Run: headless pygame with SDL's dummy video driver; simulated clock (each Clock.tick advances the game by its frame time, no real sleeping); random seed 0; keys injected as events and as key.get_pressed() state; no mouse input.
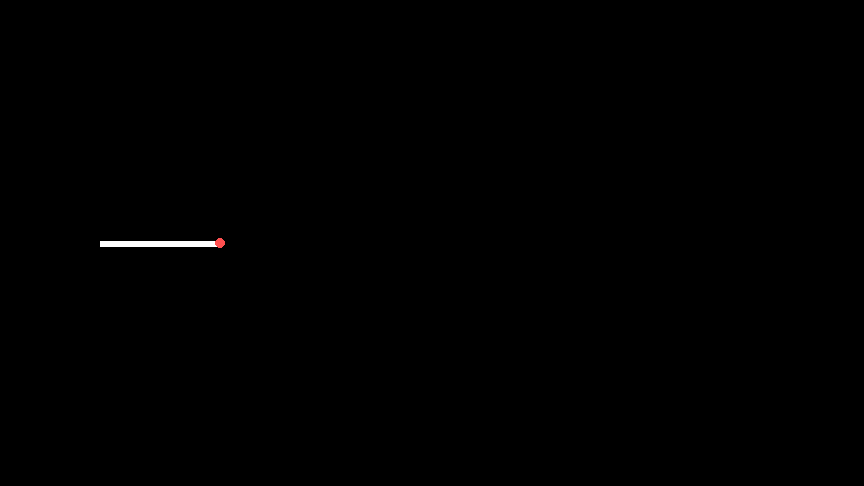
Frame 1 of 4 · flips 1–60 · no input
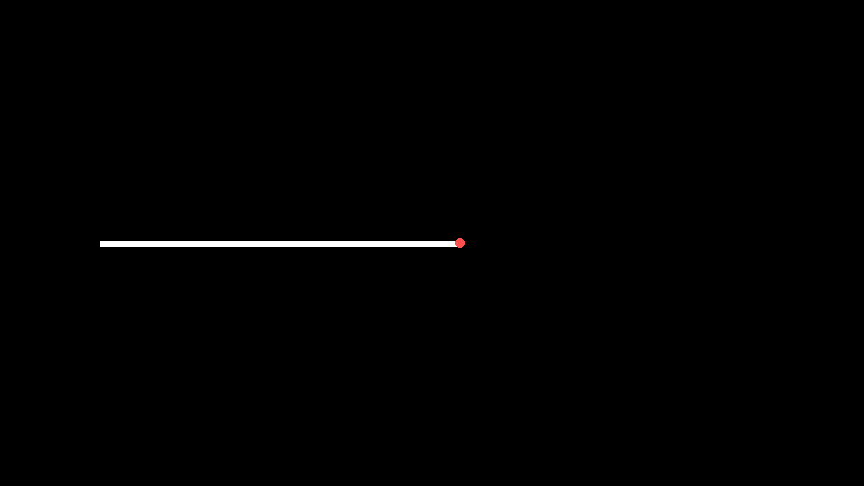
Frame 2 of 4 · flips 61–180 · tapped SPACE, RETURN · held RIGHT (→), D
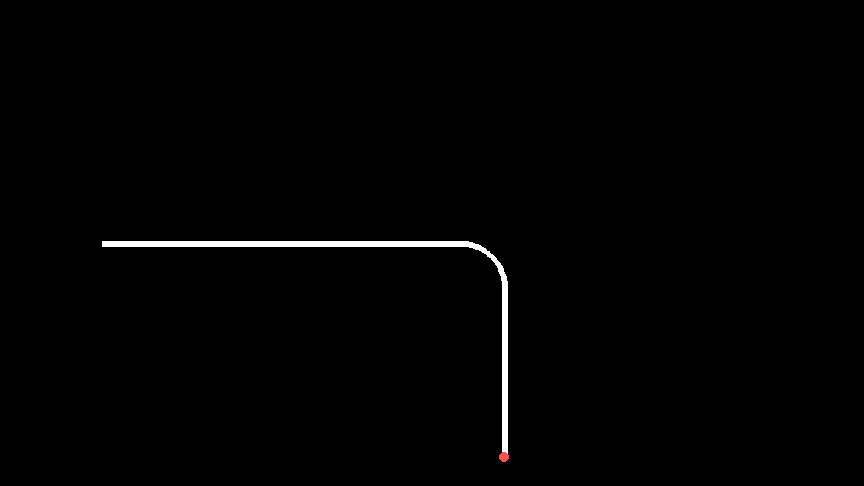
Frame 3 of 4 · flips 181–300 · held DOWN (↓), S
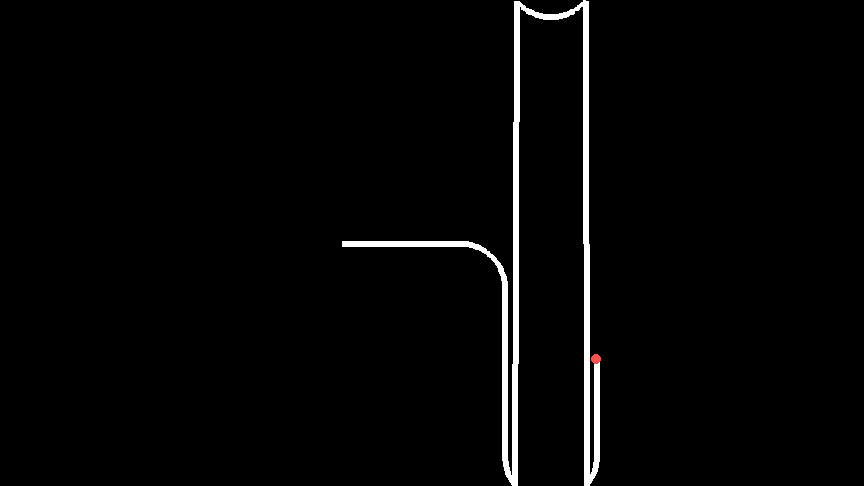
Frame 4 of 4 · flips 301–420 · held LEFT (←), A, UP (↑), W

The pygame program that drew these frames:

import math
from collections import deque
import pygame

pygame.init()
WIDTH, HEIGHT = 864, 486
screen = pygame.display.set_mode((WIDTH, HEIGHT))
clock = pygame.time.Clock()
pygame.display.set_caption("Happy Roller")

MAX_POINTS = 300
STEP_SIZE = 2      
  
class Game:
    TURN_SPEED = 2.5 
    head_x, head_y = 100, HEIGHT // 2
    angle_deg = 0.0
    running = True
    path = deque(maxlen=MAX_POINTS)
    path_color = (255, 255, 255) # white basically
    pointer_color = (255, 80, 80)

    def __init__(self):
        self.path.append((self.head_x, self.head_y))

    def handle_input(self):
        for event in pygame.event.get():
            if event.type == pygame.QUIT:
                self.running = False

        keys = pygame.key.get_pressed()

        if keys[pygame.K_UP]:
            self.angle_deg -= self.TURN_SPEED
            self.angle_deg = max(self.angle_deg, -90)
        if keys[pygame.K_DOWN]:
            self.angle_deg += self.TURN_SPEED
            self.angle_deg = min(self.angle_deg, 90)

    def game_loop(self):
        angle_rad = math.radians(self.angle_deg)
        self.head_x += STEP_SIZE * math.cos(angle_rad)
        self.head_y += STEP_SIZE * math.sin(angle_rad)
        self.head_x %= WIDTH
        self.head_y %= HEIGHT

        self.path.append((self.head_x, self.head_y))
        screen.fill("black")

    def draw(self):
        if len(self.path) >= 2:
            pygame.draw.lines(screen, self.path_color, False, list(self.path), 6)

        pygame.draw.circle(screen, self.pointer_color, (int(self.head_x), int(self.head_y)), 5)
        pygame.display.flip()


game = Game() # get an instance of the game object

# the main game loop
while game.running:
    clock.tick(60)
    game.handle_input()
    game.game_loop()
    game.draw()    

pygame.quit()
